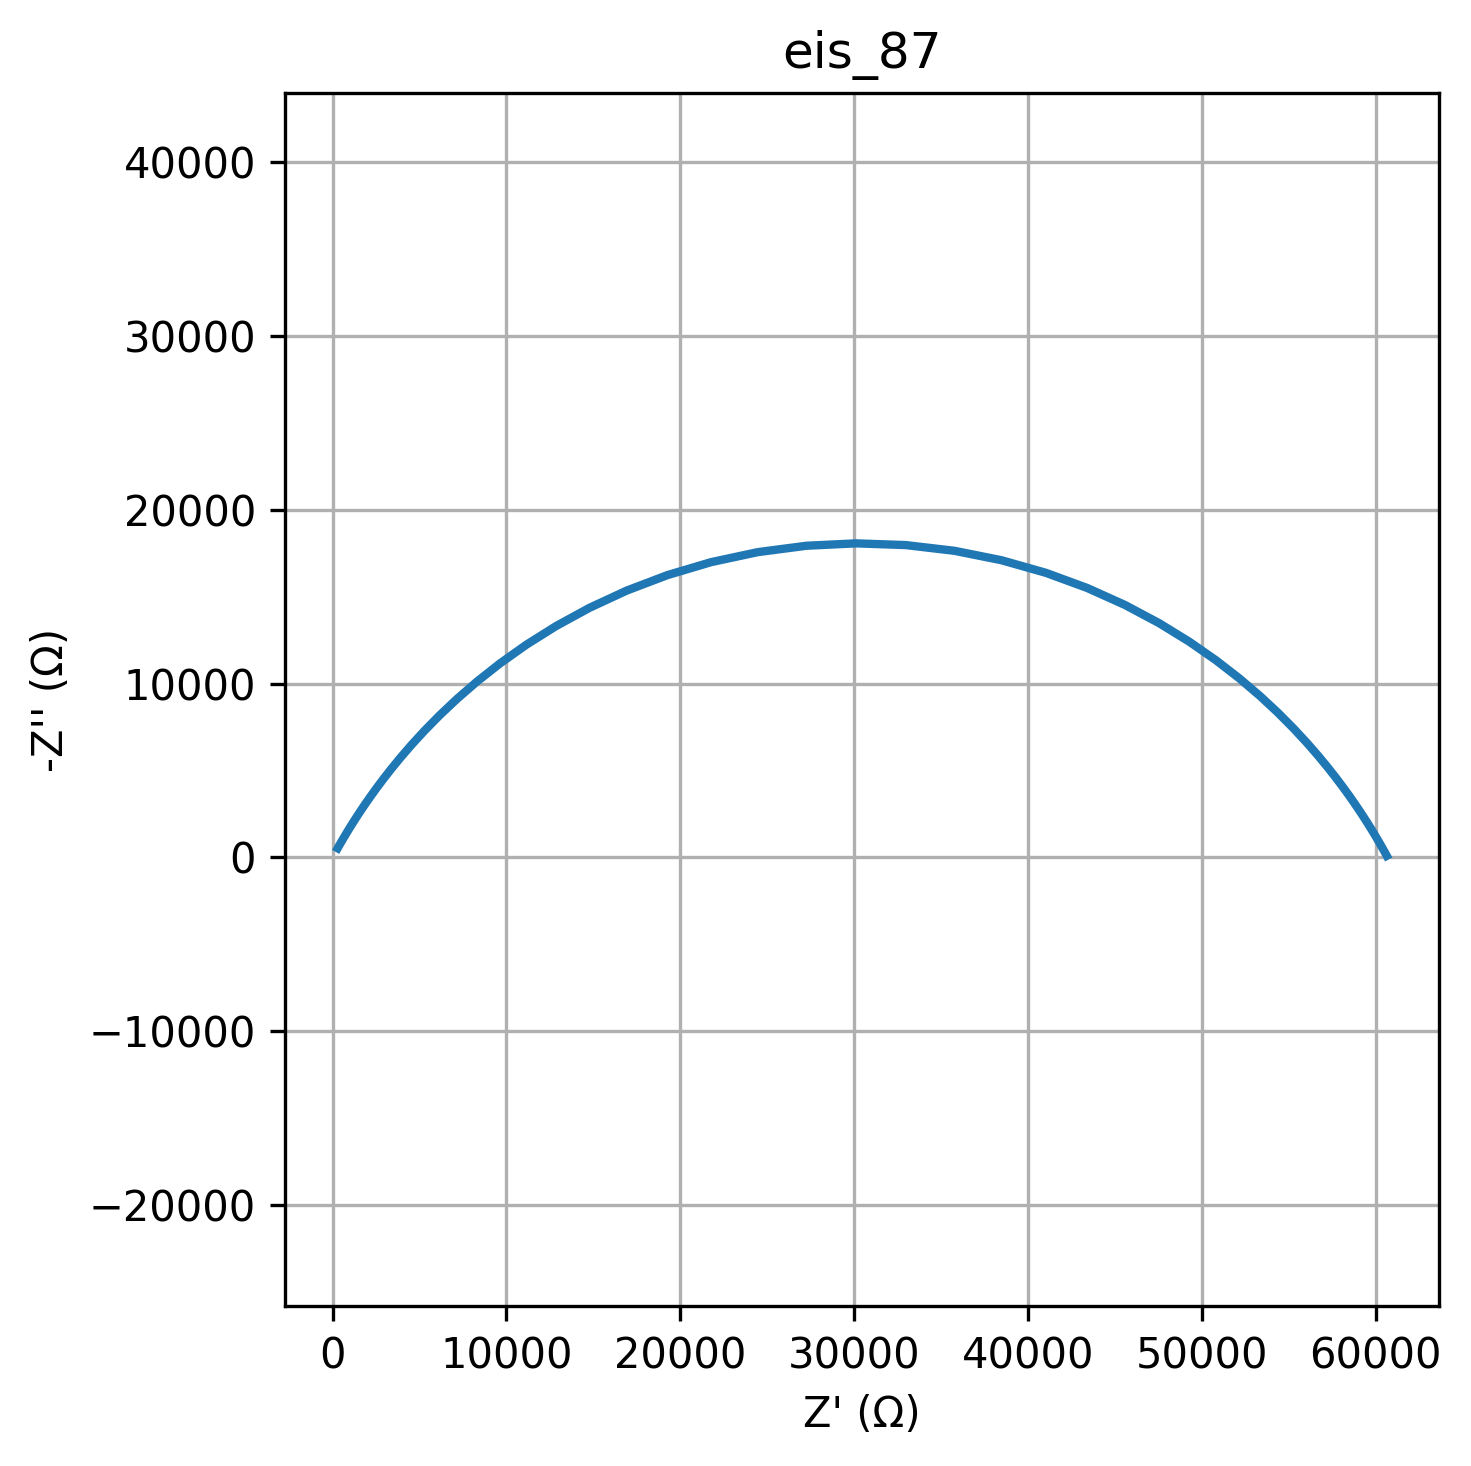

Source data for this figure (header and first rows):
freq, Z_real, Z_imag
0.01, 60646, -88.09
0.01226, 60639, -101.2
0.01504, 60631, -116.4
0.01844, 60621, -133.7
0.02262, 60610, -153.7
0.02774, 60597, -176.6
0.03401, 60583, -203
0.04171, 60566, -233.2
0.05115, 60547, -268
0.06273, 60525, -307.9
0.07693, 60499, -353.7
0.09434, 60470, -406.2
0.1157, 60436, -466.5
0.1419, 60397, -535.6
0.174, 60352, -614.9
0.2134, 60300, -705.7
0.2617, 60241, -809.8
0.3209, 60171, -928.9
0.3935, 60092, -1065
0.4826, 59999, -1221
0.5918, 59892, -1399
0.7257, 59769, -1602
0.89, 59625, -1833
1.091, 59459, -2097
1.338, 59266, -2396
1.641, 59042, -2735
2.013, 58782, -3119
2.468, 58479, -3552
3.027, 58126, -4039
3.712, 57715, -4585
4.552, 57236, -5194
5.583, 56677, -5870
6.846, 56026, -6615
8.396, 55269, -7431
10.3, 54389, -8317
12.63, 53369, -9267
15.48, 52192, -10275
18.99, 50839, -11325
23.29, 49294, -12401
28.56, 47545, -13476
35.02, 45585, -14520
42.94, 43412, -15497
52.66, 41038, -16368
64.58, 38482, -17092
79.2, 35779, -17635
97.13, 32972, -17965
119.1, 30113, -18064
146.1, 27259, -17926
179.1, 24465, -17560
219.7, 21783, -16986
269.4, 19256, -16234
330.4, 16913, -15344
405.1, 14775, -14353
496.8, 12849, -13301
609.3, 11134, -12224
747.2, 9622, -11151
916.3, 8299, -10107
1124, 7148, -9108
1378, 6152, -8168
1690, 5293, -7293
... 20 more rows
